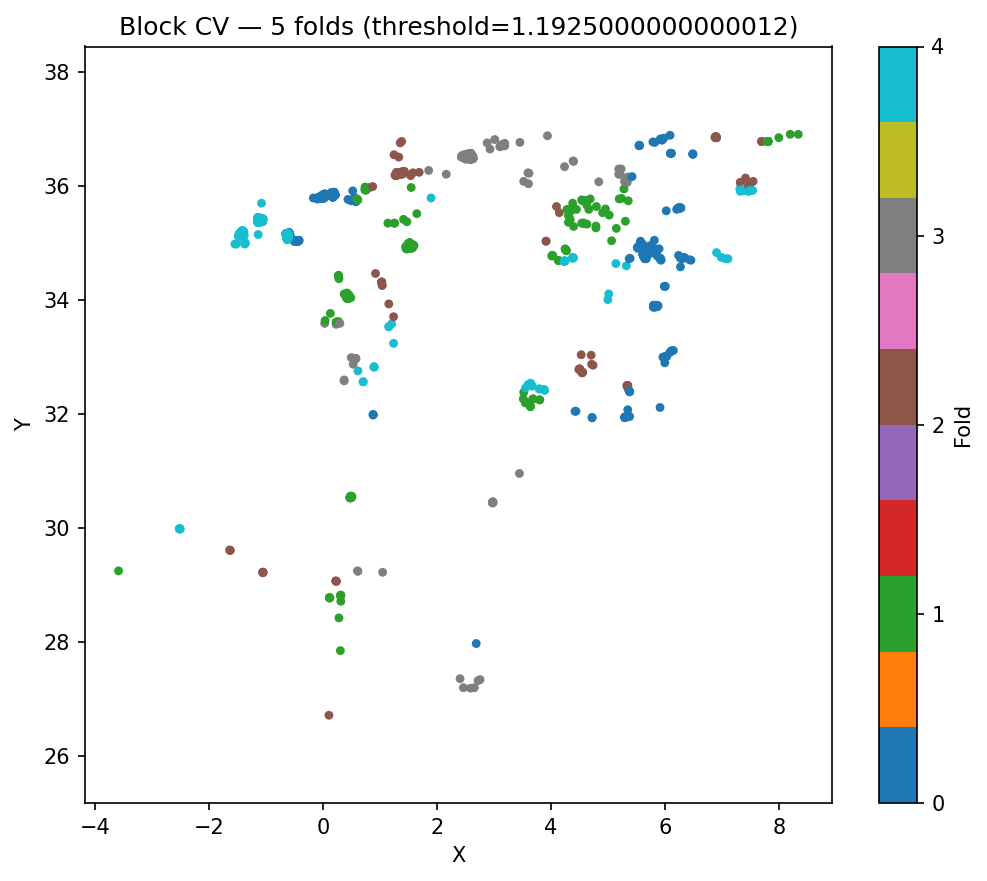

Data behind this chart, as committed beside it:
ID, fold, block_id
2061, 0, 1
2065, 0, 1
2068, 0, 1
2069, 0, 1
2070, 0, 1
2071, 0, 1
2073, 0, 1
2079, 0, 1
2080, 0, 1
2081, 0, 1
1974, 0, 2
1975, 0, 2
1980, 0, 2
1981, 0, 2
1982, 0, 2
1983, 0, 2
1984, 0, 2
1985, 0, 2
1986, 0, 2
1987, 0, 2
1988, 0, 2
1989, 0, 2
1990, 0, 2
2000, 0, 2
2001, 0, 2
2004, 0, 2
2006, 0, 2
2007, 0, 2
2010, 0, 2
2011, 0, 2
2020, 0, 2
2022, 0, 2
2023, 0, 2
2024, 0, 2
2025, 0, 2
2026, 0, 2
2032, 0, 2
2034, 0, 2
2038, 0, 2
2039, 0, 2
2043, 0, 2
2051, 0, 2
2067, 0, 2
2082, 0, 2
2083, 0, 2
2084, 0, 2
2086, 0, 2
2087, 0, 2
2088, 0, 2
2089, 0, 2
2090, 0, 2
2091, 0, 2
2094, 0, 2
0, 0, 3
1, 0, 3
2, 0, 3
3, 0, 3
4, 0, 3
5, 0, 3
6, 0, 3
... 2,096 more rows
